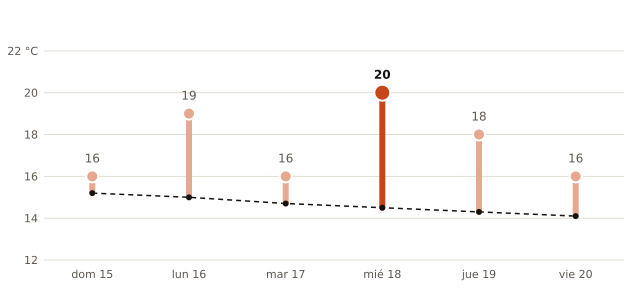

The data file committed next to this chart (first rows):
fecha, máxima_prevista_C, máxima_normal_1991_2020_C
2026-11-15, 16, 15.2
2026-11-16, 19, 15.0
2026-11-17, 16, 14.7
2026-11-18, 20, 14.5
2026-11-19, 18, 14.3
2026-11-20, 16, 14.1
